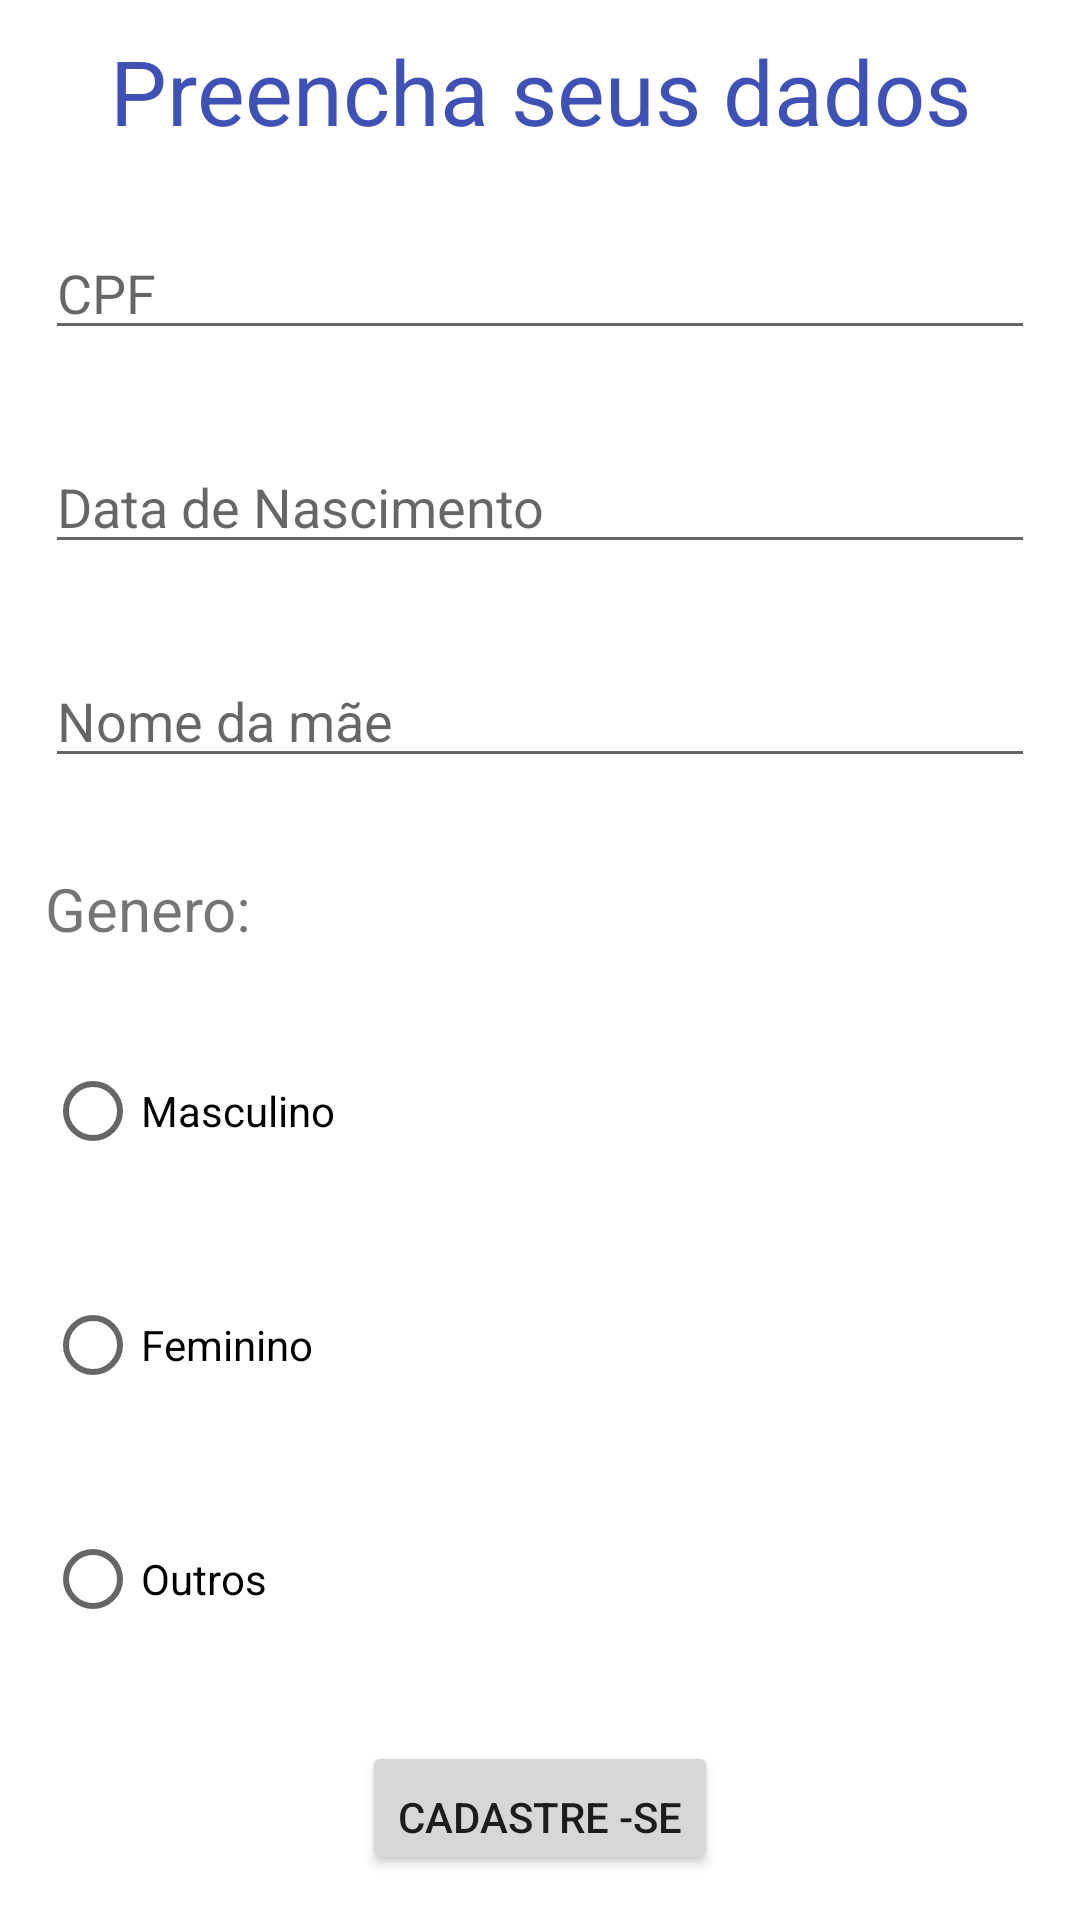

The Android layout XML behind this screen, and the referenced resources:
<!-- AndroidManifest.xml: application theme Theme.EstudoJava -->
<!-- res/layout/activity_formulario2.xml -->
<?xml version="1.0" encoding="utf-8"?>
<LinearLayout xmlns:android="http://schemas.android.com/apk/res/android"
    xmlns:app="http://schemas.android.com/apk/res-auto"
    xmlns:tools="http://schemas.android.com/tools"
    android:layout_width="match_parent"
    android:orientation="vertical"
    android:layout_height="match_parent"
    android:gravity="center_horizontal"
    tools:context=".MainActivity">

    <TextView
        android:id="@+id/textView"
        android:layout_width="wrap_content"
        android:layout_height="wrap_content"
        android:layout_margin="10dp"
        android:gravity="center"
        android:text="Preencha seus dados"
        android:textColor="#3F51B5"
        android:textSize="30sp" />

    <EditText
        android:id="@+id/cpf"
        android:layout_width="match_parent"
        android:layout_height="wrap_content"
        android:layout_margin="15dp"
        android:ems="10"
        android:hint="CPF"
        android:inputType="textPersonName" />

    <EditText
        android:id="@+id/datanascimnto"
        android:layout_width="match_parent"
        android:layout_height="wrap_content"
        android:layout_margin="15dp"
        android:ems="10"
        android:hint="Data de Nascimento"
        android:inputType="date" />

    <EditText
        android:id="@+id/nome_mae"
        android:layout_width="match_parent"
        android:layout_height="wrap_content"
        android:layout_margin="15dp"
        android:ems="10"
        android:hint="Nome da mãe"
        android:inputType="textPersonName" />

    <TextView
        android:id="@+id/textView2"
        android:layout_width="match_parent"
        android:layout_height="wrap_content"
        android:layout_margin="15dp"
        android:text="Genero:"
        android:textSize="20sp" />

    <RadioGroup
        android:id="@+id/result"
        android:layout_width="match_parent"
        android:layout_height="wrap_content">

        <RadioButton
            android:id="@+id/masculino"
            android:layout_width="wrap_content"
            android:layout_height="wrap_content"
            android:layout_margin="15dp"
            android:text="Masculino" />

        <RadioButton
            android:id="@+id/feminino"
            android:layout_width="wrap_content"
            android:layout_height="wrap_content"
            android:layout_margin="15dp"
            android:text="Feminino" />

        <RadioButton
            android:id="@+id/outros"
            android:layout_width="wrap_content"
            android:layout_height="wrap_content"
            android:layout_margin="15dp"
            android:text="Outros" />
    </RadioGroup>

    <Button
        android:id="@+id/botaocadastrar"
        android:layout_width="wrap_content"
        android:layout_height="wrap_content"
        android:layout_margin="15dp"
        android:gravity="bottom"
        android:onClick="cadastrarevoltar"
        android:text="Cadastre -se" />

    <Button
        android:id="@+id/botaoListarCadastros"
        android:layout_width="wrap_content"
        android:layout_height="wrap_content"
        android:text="Lista de cadastros" />

</LinearLayout>
<!-- resources referenced by this layout -->
<resources>
  <style name="Theme.EstudoJava" parent="Theme.MaterialComponents.DayNight.DarkActionBar">
          
          <item name="colorPrimary">@color/purple_500</item>
          <item name="colorPrimaryVariant">@color/purple_700</item>
          <item name="colorOnPrimary">@color/white</item>
          
          <item name="colorSecondary">@color/teal_200</item>
          <item name="colorSecondaryVariant">@color/teal_700</item>
          <item name="colorOnSecondary">@color/black</item>
          
          <item name="android:statusBarColor" tools:targetApi="l">?attr/colorPrimaryVariant</item>
          
      </style>
  <!-- not gathered from this repository: default colours our renderer supplied (Android Studio template values) -->
  <color name="purple_500">#FF6200EE</color>
  <color name="purple_700">#FF3700B3</color>
  <color name="teal_200">#FF03DAC5</color>
  <color name="teal_700">#FF018786</color>
  <color name="black">#FF000000</color>
  <color name="white">#FFFFFFFF</color>
</resources>
